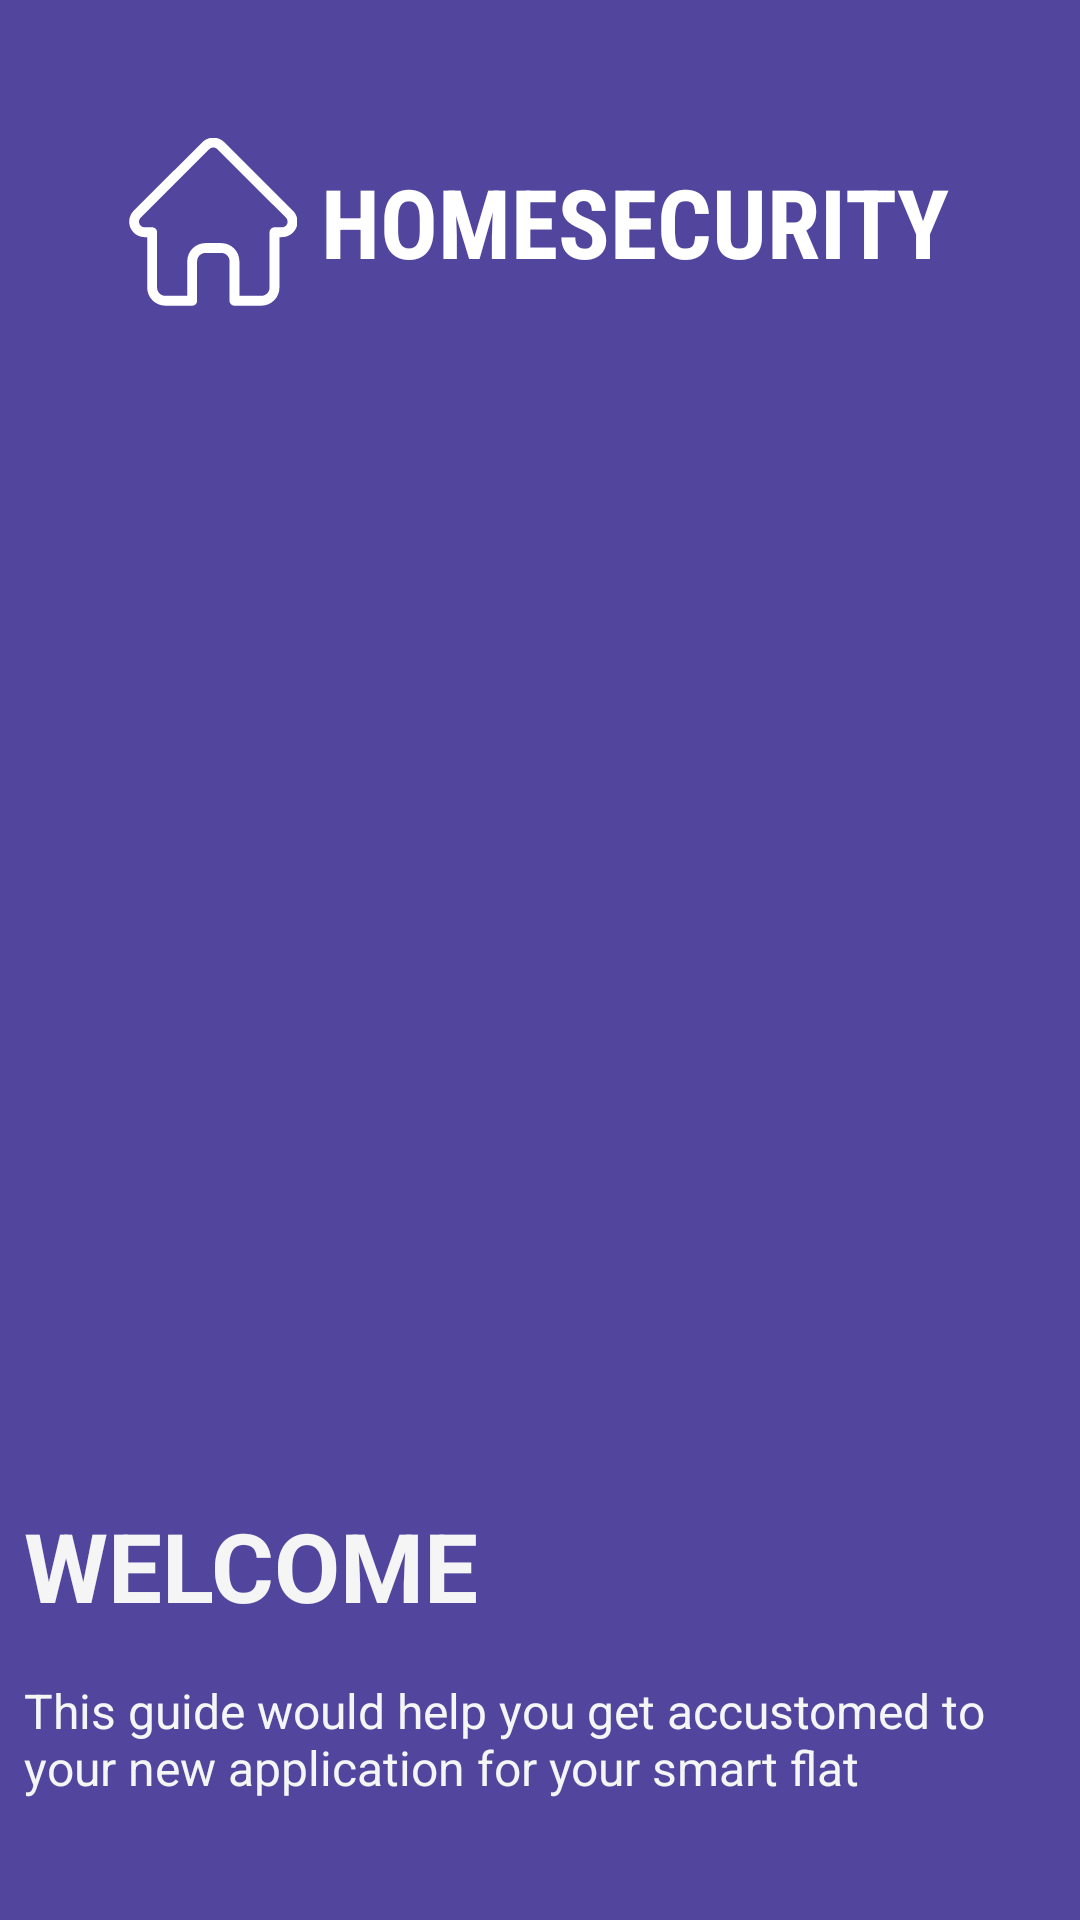

Produce the Android XML layout that renders to this screen, including the resource entries it uses.
<!-- AndroidManifest.xml: application theme AppTheme.NoActionBar.DarkMode -->
<!-- res/layout/tab_layout_layout_resource_first_time_login_welcome.xml -->
<?xml version="1.0" encoding="utf-8"?>
<RelativeLayout xmlns:android="http://schemas.android.com/apk/res/android"
    xmlns:app="http://schemas.android.com/apk/res-auto"
    android:layout_width="match_parent"
    android:layout_height="match_parent"
    android:background="@color/background_main_1"
    android:orientation="vertical">

    <LinearLayout
        android:layout_width="match_parent"
        android:layout_height="wrap_content"
        android:orientation="vertical">

        <LinearLayout
            android:id="@+id/Tb_Lr_Ll"
            android:layout_width="match_parent"
            android:layout_height="wrap_content"
            android:layout_alignParentTop="true"
            android:layout_marginTop="30dp"
            android:gravity="center"
            android:orientation="horizontal"
            android:paddingTop="16dp"
            android:paddingBottom="30dp">

            <ImageView
                android:layout_width="wrap_content"
                android:layout_height="wrap_content"
                android:paddingRight="8dp"
                android:src="@drawable/ic_home" />

            <TextView
                style="@style/RegularCondensed"
                android:layout_width="wrap_content"
                android:layout_height="match_parent"
                android:gravity="center"
                android:text="HOMESECURITY"
                android:textColor="@color/white"
                android:textSize="32dp"
                android:textStyle="bold" />

        </LinearLayout>

    </LinearLayout>


    <LinearLayout
        android:layout_width="match_parent"
        android:layout_height="wrap_content"
        android:layout_alignParentBottom="true"
        android:orientation="vertical"
        android:paddingBottom="32dp">

        <TextView
            android:id="@+id/Tb_Lr_Tv_Welcome"
            android:layout_width="match_parent"
            android:layout_height="wrap_content"
            android:layout_margin="8dp"
            android:gravity="left"
            android:text="WELCOME"
            android:textColor="@color/background_5"
            android:textSize="32dp"
            android:textStyle="bold" />

        <TextView
            android:id="@+id/Tb_lr_Tv_GuideDescription"
            android:layout_width="match_parent"
            android:layout_height="wrap_content"
            android:layout_margin="8dp"
            android:gravity="left"
            android:text="This guide would help you get accustomed to your new application for your smart flat "
            android:textColor="@color/background_5"
            android:textSize="16dp" />
    </LinearLayout>

</RelativeLayout>
<!-- resources referenced by this layout -->
<resources>
  <color name="background_5">#F5F5F5</color>
  <color name="background_main_1">#51459e</color>
  <color name="white">#FFFFFFFF</color>
  <!-- drawable ic_home (drawable) -->
  <vector xmlns:android="http://schemas.android.com/apk/res/android"
      android:width="56dp"
      android:height="56dp"
      android:viewportWidth="511"
      android:viewportHeight="511.999">
    <path
        android:fillColor="@color/white"
        android:pathData="m498.699,221.695c-0.016,-0.012 -0.027,-0.027 -0.039,-0.039l-208.855,-208.848c-8.902,-8.906 -20.738,-13.809 -33.328,-13.809 -12.59,0 -24.426,4.902 -33.332,13.809l-208.746,208.742c-0.07,0.07 -0.145,0.145 -0.211,0.215 -18.281,18.387 -18.25,48.219 0.09,66.559 8.379,8.383 19.441,13.234 31.273,13.746 0.484,0.047 0.969,0.07 1.457,0.07h8.32v153.695c0,30.418 24.75,55.164 55.168,55.164h81.711c8.285,0 15,-6.719 15,-15v-120.5c0,-13.879 11.293,-25.168 25.172,-25.168h48.195c13.879,0 25.168,11.289 25.168,25.168v120.5c0,8.281 6.715,15 15,15h81.711c30.422,0 55.168,-24.746 55.168,-55.164v-153.695h7.719c12.586,0 24.422,-4.902 33.332,-13.813 18.359,-18.367 18.367,-48.254 0.027,-66.633zM477.457,267.117c-3.238,3.238 -7.543,5.023 -12.117,5.023h-22.719c-8.285,0 -15,6.715 -15,15v168.695c0,13.875 -11.289,25.164 -25.168,25.164h-66.711v-105.5c0,-30.418 -24.746,-55.168 -55.168,-55.168h-48.195c-30.422,0 -55.172,24.75 -55.172,55.168v105.5h-66.711c-13.875,0 -25.168,-11.289 -25.168,-25.164v-168.695c0,-8.285 -6.715,-15 -15,-15h-22.328c-0.234,-0.016 -0.465,-0.027 -0.703,-0.031 -4.469,-0.078 -8.66,-1.852 -11.801,-4.996 -6.68,-6.68 -6.68,-17.551 0,-24.234 0.004,0 0.004,-0.004 0.008,-0.008l0.012,-0.012 208.848,-208.84c3.234,-3.238 7.535,-5.02 12.113,-5.02 4.574,0 8.875,1.781 12.113,5.02l208.801,208.797c0.031,0.031 0.066,0.063 0.098,0.094 6.645,6.691 6.633,17.539 -0.031,24.207zM477.457,267.117"/>
  </vector>
  <style name="RegularCondensed">
          <item name="android:fontFamily">sans-serif-condensed</item>
          <item name="android:textStyle">normal</item>
      </style>
  <style name="AppTheme.NoActionBar.DarkMode" parent="Theme.AppCompat.Light.DarkActionBar">
          <item name="windowActionBar">false</item>
          <item name="windowNoTitle">true</item>
          <item name="android:windowFullscreen">true</item>
      </style>
</resources>
